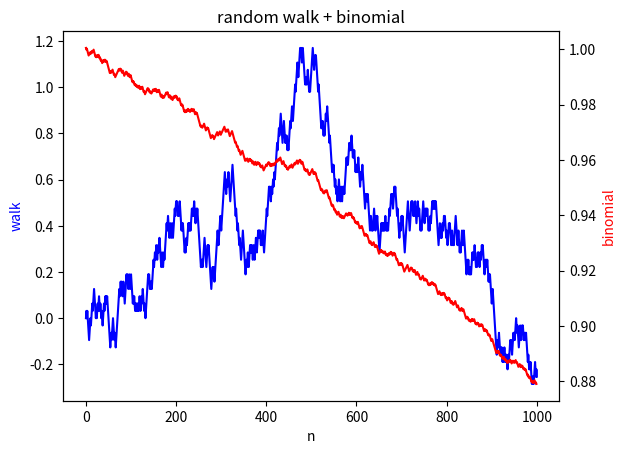

Python code for this plot:
import copy, math
import numpy as np
import matplotlib.pyplot as plt
import random

m=1000
s=0.5
mu=1
n=np.sqrt(m)

list1=[-1/n,1/n]

list2=[]
list3=[]
M=0
list2.append(M)
#list3.append()

#x=random.choice(list1)
#print(x)

for i in range(m):
    res=random.choices(list1, weights=[1, 1], k=1)
    x_i=res[0]
    M=M+x_i
    list2.append(M)
    #a=s*M-(mu-0.5*s*s)*i
    S1=(1+s/np.sqrt(m))**(0.5*(mu*i+M))
    S2 = (1 - s / np.sqrt(m)) ** (0.5 * (mu*i - M))
    S=S1*S2
    list3.append(S)

#plt.plot(list2, marker="o", color="blue",linestyle="-")
#plt.plot(list2, color="blue",linestyle="-")
#plt.plot(list3, color="red",linestyle="-")
#plt.title("random walk")
#plt.xlabel("n")
#plt.ylabel("height")
#plt.grid(True)
#plt.show()

fig, ax1 = plt.subplots()

# Left axis Y for list2
ax1.plot(list2, color="blue", label="Random Walk")
ax1.set_xlabel("n")
ax1.set_ylabel("walk", color="blue")

# right axis Y for list3
ax2 = ax1.twinx()
ax2.plot(list3, color="red", label="Geometric process")
ax2.set_ylabel("binomial", color="red")

plt.title("random walk + binomial")
plt.show()
